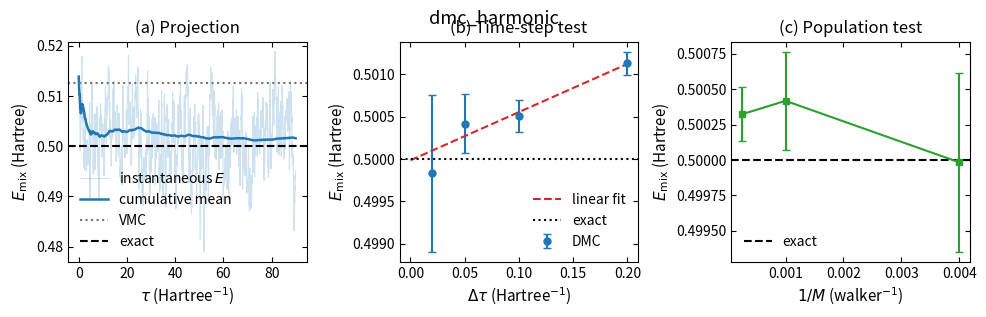

Here is the Python script that generated this plot:
"""Importance-sampled DMC for the 1D harmonic oscillator.

The deliberately inexact guide psi_T=exp(-alpha*x^2), alpha=0.4, has VMC
energy 0.5125 Hartree. DMC projects its mixed energy toward the exact 0.5.
Independent replicas quantify time-step and finite-population effects.
"""
import numpy as np
import matplotlib.pyplot as plt

plt.rcParams.update({
    'savefig.dpi': 300, 'figure.figsize': (6.4, 4.0), 'font.size': 11,
    'axes.titlesize': 12, 'axes.labelsize': 11, 'xtick.labelsize': 10,
    'ytick.labelsize': 10, 'legend.fontsize': 10,
    'xtick.direction': 'in', 'ytick.direction': 'in',
    'xtick.top': True, 'ytick.right': True, 'axes.linewidth': 0.8,
    'lines.linewidth': 1.5, 'lines.markersize': 5, 'axes.grid': False,
    'axes.unicode_minus': False,
})

ALPHA = 0.4
E_EXACT = 0.5
E_VMC = ALPHA / 2.0 + 1.0 / (8.0 * ALPHA)


def log_psi(x):
    return -ALPHA * x * x


def drift(x):
    """Importance-sampling drift d ln(psi_T) / dx."""
    return -2.0 * ALPHA * x


def local_energy(x):
    return ALPHA + (0.5 - 2.0 * ALPHA ** 2) * x * x


def systematic_resample(weights, rng):
    n_walkers = weights.size
    positions = (rng.random() + np.arange(n_walkers)) / n_walkers
    cumulative = np.cumsum(weights)
    cumulative[-1] = 1.0
    return np.searchsorted(cumulative, positions)


def dmc_harmonic(dtau, n_walkers=1000, n_steps=2400, burn_in=600, seed=0):
    rng = np.random.default_rng(seed)
    # |psi_T|^2 ~ exp(-2*alpha*x^2), so its variance is 1/(4*alpha).
    x = rng.normal(0.0, 1.0 / (2.0 * np.sqrt(ALPHA)), n_walkers)
    e_ref = E_VMC
    mixed_trace = np.empty(n_steps)
    accept_trace = np.empty(n_steps)

    for step in range(n_steps):
        x_old = x.copy()
        e_old = local_energy(x_old)
        x_proposed = (x_old + drift(x_old) * dtau
                      + np.sqrt(dtau) * rng.normal(size=n_walkers))
        forward = x_proposed - x_old - drift(x_old) * dtau
        backward = x_old - x_proposed - drift(x_proposed) * dtau
        log_accept = (2.0 * (log_psi(x_proposed) - log_psi(x_old))
                      - (backward ** 2 - forward ** 2) / (2.0 * dtau))
        accepted = np.log(rng.random(n_walkers)) < np.minimum(0.0, log_accept)
        x = np.where(accepted, x_proposed, x_old)
        e_new = local_energy(x)

        # Symmetric branching. Raising e_ref raises all weights, so the
        # feedback lowers e_ref when the implied population grows.
        log_weights = dtau * (e_ref - 0.5 * (e_old + e_new))
        log_mean_weight = np.logaddexp.reduce(log_weights) - np.log(n_walkers)
        e_ref -= 0.5 * log_mean_weight / dtau
        weights = np.exp(log_weights - np.max(log_weights))
        weights /= weights.sum()
        x = x[systematic_resample(weights, rng)]

        mixed_trace[step] = local_energy(x).mean()
        accept_trace[step] = accepted.mean()

    production = mixed_trace[burn_in:]
    blocks = np.array_split(production, 12)
    block_means = np.array([block.mean() for block in blocks])
    error = block_means.std(ddof=1) / np.sqrt(block_means.size)
    return production.mean(), error, mixed_trace, accept_trace[burn_in:].mean()


def replicated_result(dtau, n_walkers, seeds=(1, 2, 3, 4)):
    estimates, errors = [], []
    for seed in seeds:
        energy, error, _, _ = dmc_harmonic(
            dtau, n_walkers=n_walkers, seed=seed
        )
        estimates.append(energy)
        errors.append(error)
    estimates = np.asarray(estimates)
    within = np.sqrt(np.sum(np.asarray(errors) ** 2)) / len(seeds)
    between = estimates.std(ddof=1) / np.sqrt(len(seeds))
    return estimates.mean(), max(within, between)


dtau_values = np.array([0.20, 0.10, 0.05, 0.02])
time_energies, time_errors = [], []
print(f"guide alpha={ALPHA:.2f}: VMC={E_VMC:.6f}, exact={E_EXACT:.6f}")
print(f"{'dtau':>7} {'E_mix':>10} {'error':>10}")
for dtau in dtau_values:
    energy, error = replicated_result(dtau, n_walkers=1000)
    time_energies.append(energy)
    time_errors.append(error)
    print(f"{dtau:7.3f} {energy:10.6f} {error:10.6f}")

fit = np.polyfit(dtau_values, time_energies, 1,
                 w=1.0 / np.maximum(time_errors, 1.0e-8))
e_extrapolated = fit[1]
print(f"zero-time-step extrapolation: {e_extrapolated:.6f}")

population_values = np.array([250, 1000, 4000])
population_energies, population_errors = [], []
print(f"\n{'walkers':>8} {'E_mix':>10} {'error':>10}")
for n_walkers in population_values:
    energy, error = replicated_result(0.05, n_walkers=n_walkers)
    population_energies.append(energy)
    population_errors.append(error)
    print(f"{n_walkers:8d} {energy:10.6f} {error:10.6f}")

trace_energy, _, trace, acceptance = dmc_harmonic(
    0.05, n_walkers=1000, n_steps=1800, burn_in=400, seed=11
)
print(f"\ntrace run: E_mix={trace_energy:.6f}, acceptance={acceptance:.3f}")

fig, axes = plt.subplots(1, 3, figsize=(10.0, 3.2))
ax = axes[0]
tau = 0.05 * np.arange(trace.size)
running_mean = np.cumsum(trace) / np.arange(1, trace.size + 1)
ax.plot(tau, trace, color='tab:blue', lw=0.8, alpha=0.22,
        label=r"instantaneous $E$")
ax.plot(tau, running_mean, color='tab:blue', lw=1.8,
        label="cumulative mean")
ax.axhline(E_VMC, ls=':', color='0.45', label="VMC")
ax.axhline(E_EXACT, ls='--', color='k', label="exact")
ax.set_xlabel(r"$\tau$ (Hartree$^{-1}$)")
ax.set_ylabel(r"$E_{\rm mix}$ (Hartree)")
ax.set_title("(a) Projection")
ax.legend(frameon=False)

ax = axes[1]
ax.errorbar(dtau_values, time_energies, yerr=time_errors,
            fmt='o', capsize=3, label="DMC")
line_dtau = np.linspace(0.0, dtau_values.max(), 100)
ax.plot(line_dtau, np.polyval(fit, line_dtau), '--', color='tab:red',
        label="linear fit")
ax.axhline(E_EXACT, ls=':', color='k', label="exact")
ax.set_xlabel(r"$\Delta\tau$ (Hartree$^{-1}$)")
ax.set_ylabel(r"$E_{\rm mix}$ (Hartree)")
ax.set_title("(b) Time-step test")
ax.legend(frameon=False)

ax = axes[2]
inverse_population = 1.0 / population_values
order = np.argsort(inverse_population)
ax.errorbar(inverse_population[order], np.asarray(population_energies)[order],
            yerr=np.asarray(population_errors)[order], fmt='s-', capsize=3,
            color='tab:green')
ax.axhline(E_EXACT, ls='--', color='k', label="exact")
ax.set_xlabel(r"$1/M$ (walker$^{-1}$)")
ax.set_ylabel(r"$E_{\rm mix}$ (Hartree)")
ax.set_title("(c) Population test")
ax.legend(frameon=False)

fig.tight_layout()
fig.suptitle('dmc_harmonic')
plt.show()
